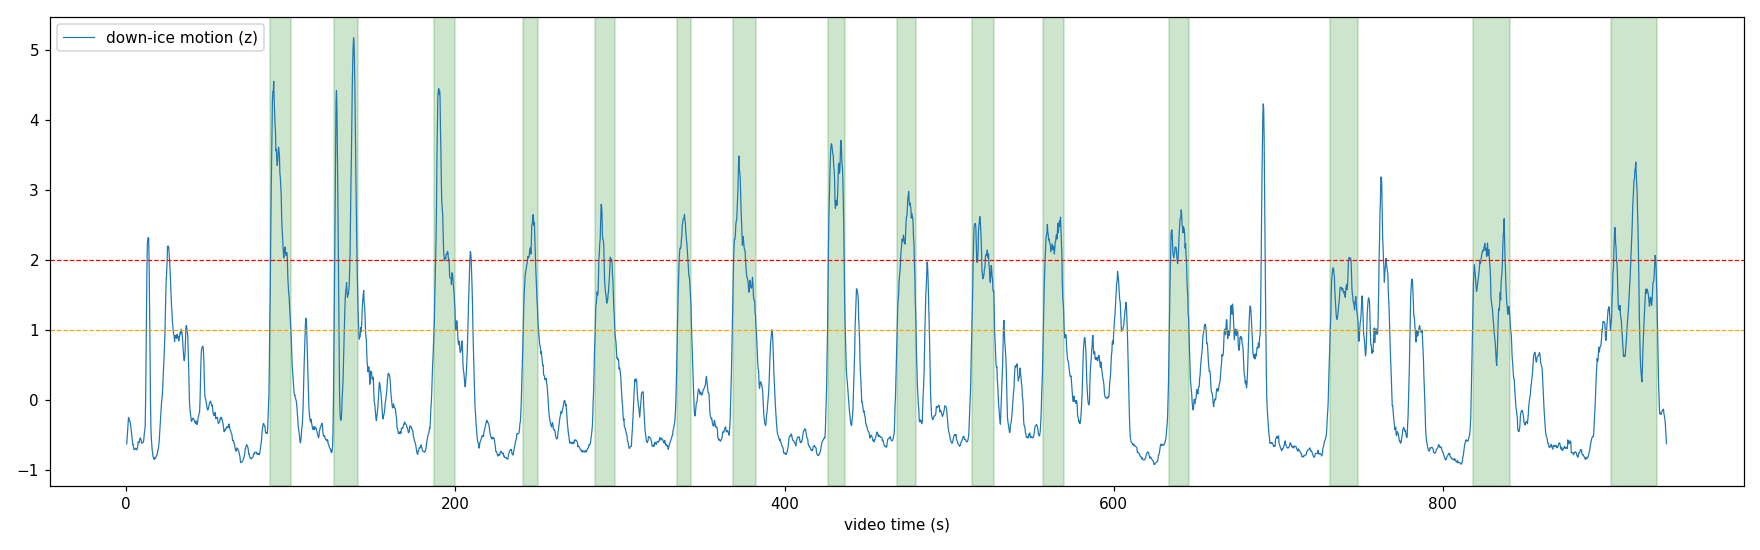

Values plotted in this chart, from the file beside it:
shot, start_s, end_s, duration_s, peak_z
1, 87.2, 100.0, 12.8, 4.55
2, 126.4, 141.1, 14.7, 5.17
3, 187.2, 200.0, 12.8, 4.44
4, 241.3, 250.4, 9.1, 2.64
5, 285.1, 296.8, 11.7, 2.79
6, 334.9, 343.5, 8.5, 2.64
7, 368.5, 382.7, 14.1, 3.48
8, 426.4, 436.8, 10.4, 3.7
9, 468.5, 479.7, 11.2, 2.97
10, 513.9, 527.5, 13.6, 2.61
11, 557.3, 569.9, 12.5, 2.61
12, 633.9, 645.6, 11.7, 2.71
13, 731.7, 748.5, 16.8, 2.03
14, 818.1, 841.1, 22.9, 2.59
15, 902.1, 930.4, 28.3, 3.39
